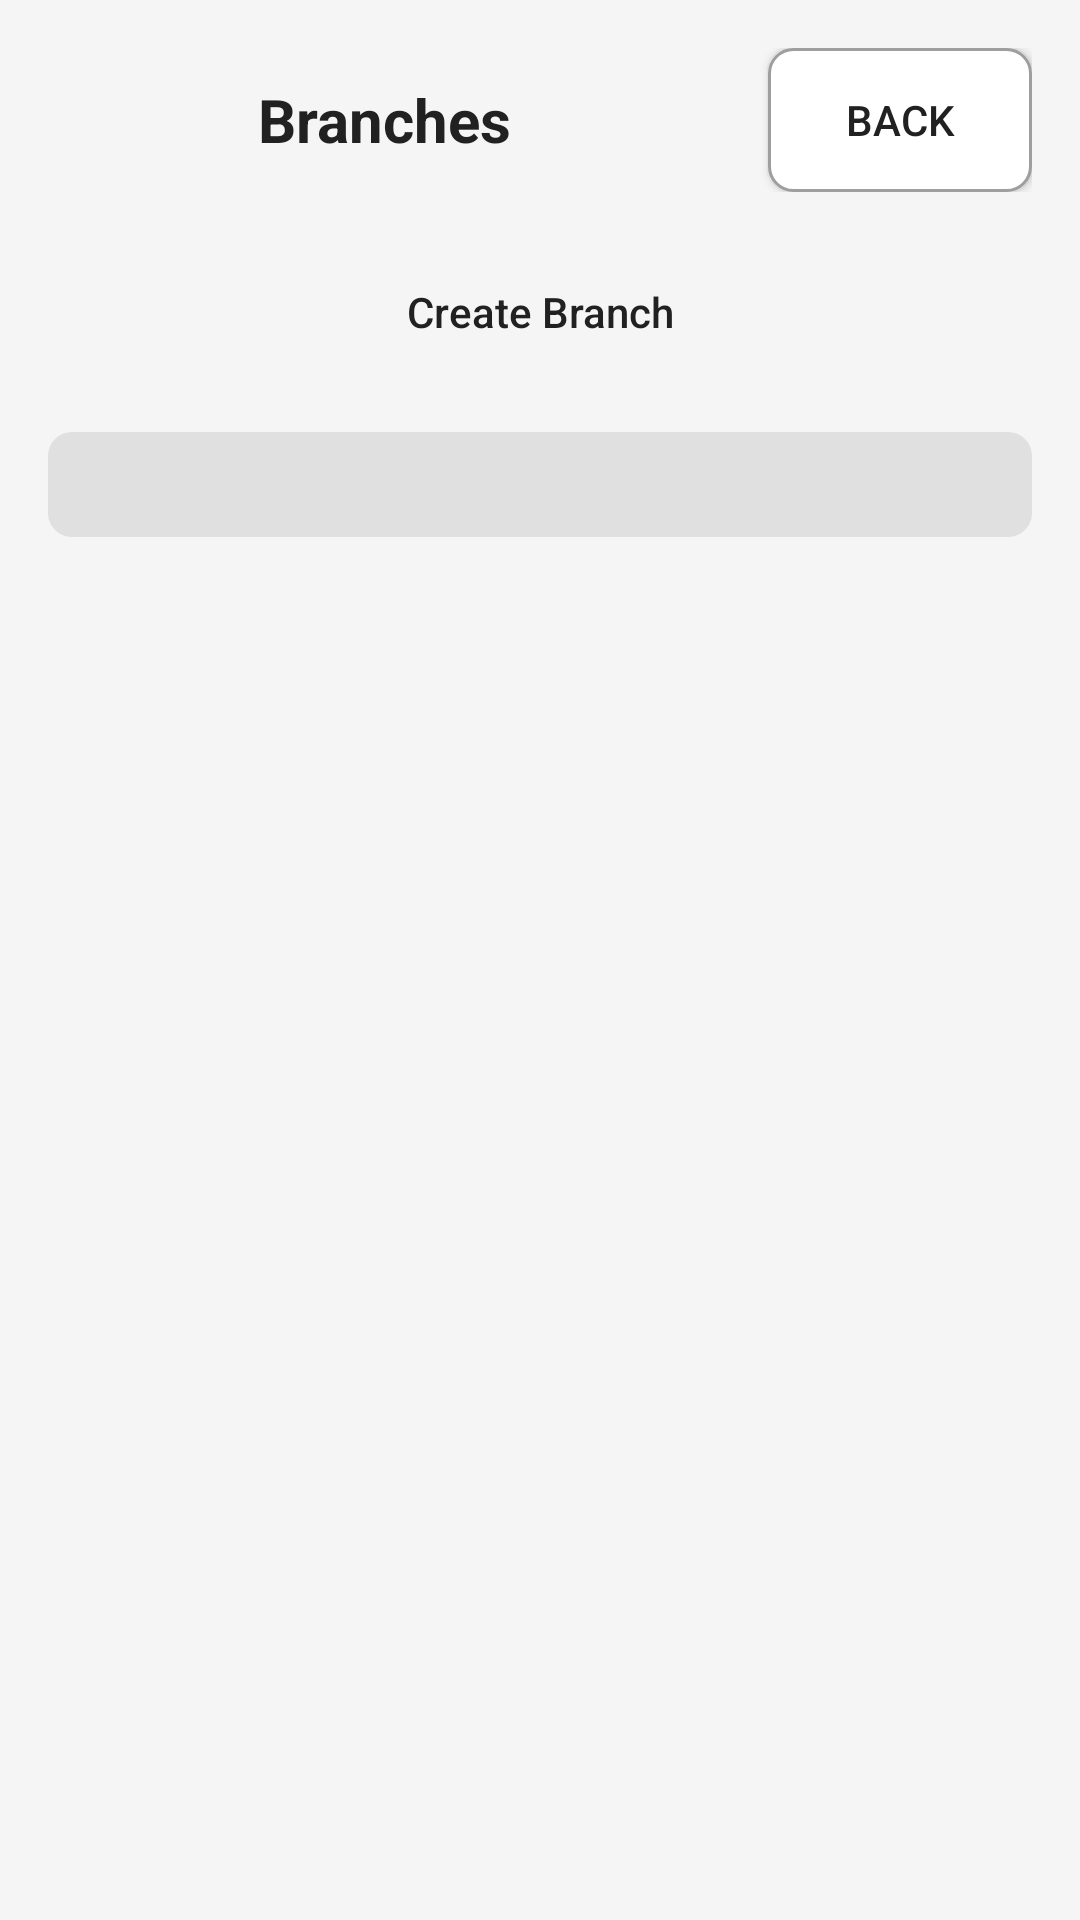

This screen was rendered from an Android layout file. Write that file and the resources it references.
<!-- AndroidManifest.xml: application theme Theme.SitoManBoy -->
<!-- res/layout/activity_lista_sucursales.xml -->
<?xml version="1.0" encoding="utf-8"?>
<LinearLayout xmlns:android="http://schemas.android.com/apk/res/android"
    xmlns:app="http://schemas.android.com/apk/res-auto"
    xmlns:tools="http://schemas.android.com/tools"
    android:layout_width="match_parent"
    android:layout_height="match_parent"
    android:orientation="vertical"
    android:background="@color/background_color"
    android:padding="16dp">

    
    <LinearLayout
        android:layout_width="match_parent"
        android:layout_height="wrap_content"
        android:orientation="horizontal"
        android:gravity="center_vertical"
        android:layout_marginBottom="16dp">

        <TextView
            android:id="@+id/tvTitulo"
            android:layout_width="0dp"
            android:layout_height="wrap_content"
            android:layout_weight="1"
            android:text="@string/btn_sucursales"
            android:textSize="20sp"
            android:textStyle="bold"
            android:textColor="@color/text_primary"
            android:gravity="center"/>

        <Button
            android:id="@+id/btnVolver"
            android:layout_width="wrap_content"
            android:layout_height="wrap_content"
            android:text="@string/btn_volver"
            android:background="@drawable/bg_button_secondary"
            android:layout_marginStart="16dp"/>
    </LinearLayout>

    
    <Button
        android:id="@+id/btnNuevaSucursal"
        android:layout_width="match_parent"
        android:layout_height="wrap_content"
        android:text="@string/btn_crear_sucursal"
        android:background="@drawable/bg_button"
        android:layout_marginBottom="16dp"
        android:textAllCaps="false"/>

    
    <TextView
        android:id="@+id/tvContador"
        android:layout_width="match_parent"
        android:layout_height="wrap_content"
        android:textSize="14sp"
        android:gravity="center"
        android:layout_marginBottom="8dp"
        android:padding="8dp"
        android:background="@drawable/bg_info"/>

    
    <androidx.recyclerview.widget.RecyclerView
        android:id="@+id/rvSucursales"
        android:layout_width="match_parent"
        android:layout_height="0dp"
        android:layout_weight="1"
        android:scrollbars="vertical"
        tools:listitem="@layout/item_sucursal"/>

</LinearLayout>
<!-- res/layout/item_sucursal.xml (included above) -->
<?xml version="1.0" encoding="utf-8"?>
<androidx.cardview.widget.CardView xmlns:android="http://schemas.android.com/apk/res/android"
    xmlns:app="http://schemas.android.com/apk/res-auto"
    android:layout_width="match_parent"
    android:layout_height="wrap_content"
    android:layout_margin="8dp"
    app:cardCornerRadius="8dp"
    app:cardElevation="4dp">

    <LinearLayout
        android:layout_width="match_parent"
        android:layout_height="wrap_content"
        android:orientation="vertical"
        android:padding="16dp">

        <TextView
            android:id="@+id/tvNombreSucursal"
            android:layout_width="match_parent"
            android:layout_height="wrap_content"
            android:textSize="18sp"
            android:textStyle="bold"
            android:layout_marginBottom="8dp"
            android:textColor="@color/primary_color"/>

        <TextView
            android:id="@+id/tvCodigoSucursal"
            android:layout_width="match_parent"
            android:layout_height="wrap_content"
            android:textSize="14sp"
            android:layout_marginBottom="4dp"/>

        <TextView
            android:id="@+id/tvDireccionSucursal"
            android:layout_width="match_parent"
            android:layout_height="wrap_content"
            android:textSize="14sp"
            android:layout_marginBottom="8dp"/>

        <TextView
            android:id="@+id/tvTotalProductos"
            android:layout_width="match_parent"
            android:layout_height="wrap_content"
            android:textSize="14sp"
            android:textStyle="italic"/>

    </LinearLayout>

</androidx.cardview.widget.CardView>
<!-- resources referenced by this layout -->
<resources>
  <color name="background_color">#F5F5F5</color>
  <color name="primary_color">#2196F3</color>
  <color name="text_primary">#212121</color>
  <!-- drawable bg_info (drawable) -->
  <?xml version="1.0" encoding="utf-8"?>
  <shape xmlns:android="http://schemas.android.com/apk/res/android"
      android:shape="rectangle">
  
      <solid android:color="@color/gray_light" />
      <corners android:radius="8dp" />
      <padding
          android:left="12dp"
          android:top="12dp"
          android:right="12dp"
          android:bottom="12dp" />
  
  </shape>
  <string name="btn_crear_sucursal">Create Branch</string>
  <string name="btn_sucursales">Branches</string>
  <string name="btn_volver">Back</string>
  <color name="gray_dark">#616161</color>
  <color name="white">#FFFFFF</color>
  <color name="gray_medium">#9E9E9E</color>
  <color name="gray_light">#E0E0E0</color>
  <color name="primary_dark">#1976D2</color>
  <color name="secondary_color">#FF9800</color>
  <color name="secondary_dark">#F57C00</color>
  <color name="text_hint">#BDBDBD</color>
  <style name="Widget.SitoManBoy.Button" parent="Widget.MaterialComponents.Button">
          <item name="android:insetTop">0dp</item>
          <item name="android:insetBottom">0dp</item>
          <item name="android:paddingVertical">12dp</item>
          <item name="android:paddingHorizontal">24dp</item>
          <item name="cornerRadius">8dp</item>
          <item name="android:textAllCaps">false</item>
          <item name="android:textSize">16sp</item>
          <item name="android:textColor">@color/white</item>
          <item name="android:minHeight">48dp</item>
      </style>
  <style name="Widget.SitoManBoy.Button.Outlined" parent="Widget.MaterialComponents.Button.OutlinedButton">
          <item name="cornerRadius">8dp</item>
          <item name="android:textAllCaps">false</item>
          <item name="strokeWidth">1dp</item>
          <item name="strokeColor">@color/primary_color</item>
          <item name="android:textColor">@color/primary_color</item>
          <item name="android:textSize">16sp</item>
          <item name="android:minHeight">48dp</item>
      </style>
  <style name="Widget.SitoManBoy.CardView" parent="CardView">
          <item name="cardCornerRadius">8dp</item>
          <item name="cardElevation">4dp</item>
          <item name="cardUseCompatPadding">true</item>
          <item name="cardBackgroundColor">@color/white</item>
          <item name="contentPadding">@dimen/card_padding</item>
      </style>
  <style name="Widget.SitoManBoy.Spinner" parent="Widget.AppCompat.Spinner">
          <item name="android:background">@drawable/bg_spinner</item>
          <item name="android:padding">12dp</item>
          <item name="android:textSize">16sp</item>
          <item name="android:textColor">@color/text_primary</item>
      </style>
  <style name="Widget.SitoManBoy.Toolbar" parent="Widget.MaterialComponents.Toolbar">
          <item name="titleTextColor">@color/white</item>
          <item name="subtitleTextColor">@color/white</item>
          <item name="android:background">?attr/colorPrimary</item>
          <item name="popupTheme">@style/ThemeOverlay.AppCompat.Light</item>
      </style>
  <style name="Widget.SitoManBoy.ActionBar" parent="Widget.MaterialComponents.Toolbar">
          <item name="titleTextColor">@color/white</item>
          <item name="subtitleTextColor">@color/white</item>
      </style>
  <dimen name="card_padding">16dp</dimen>
</resources>
